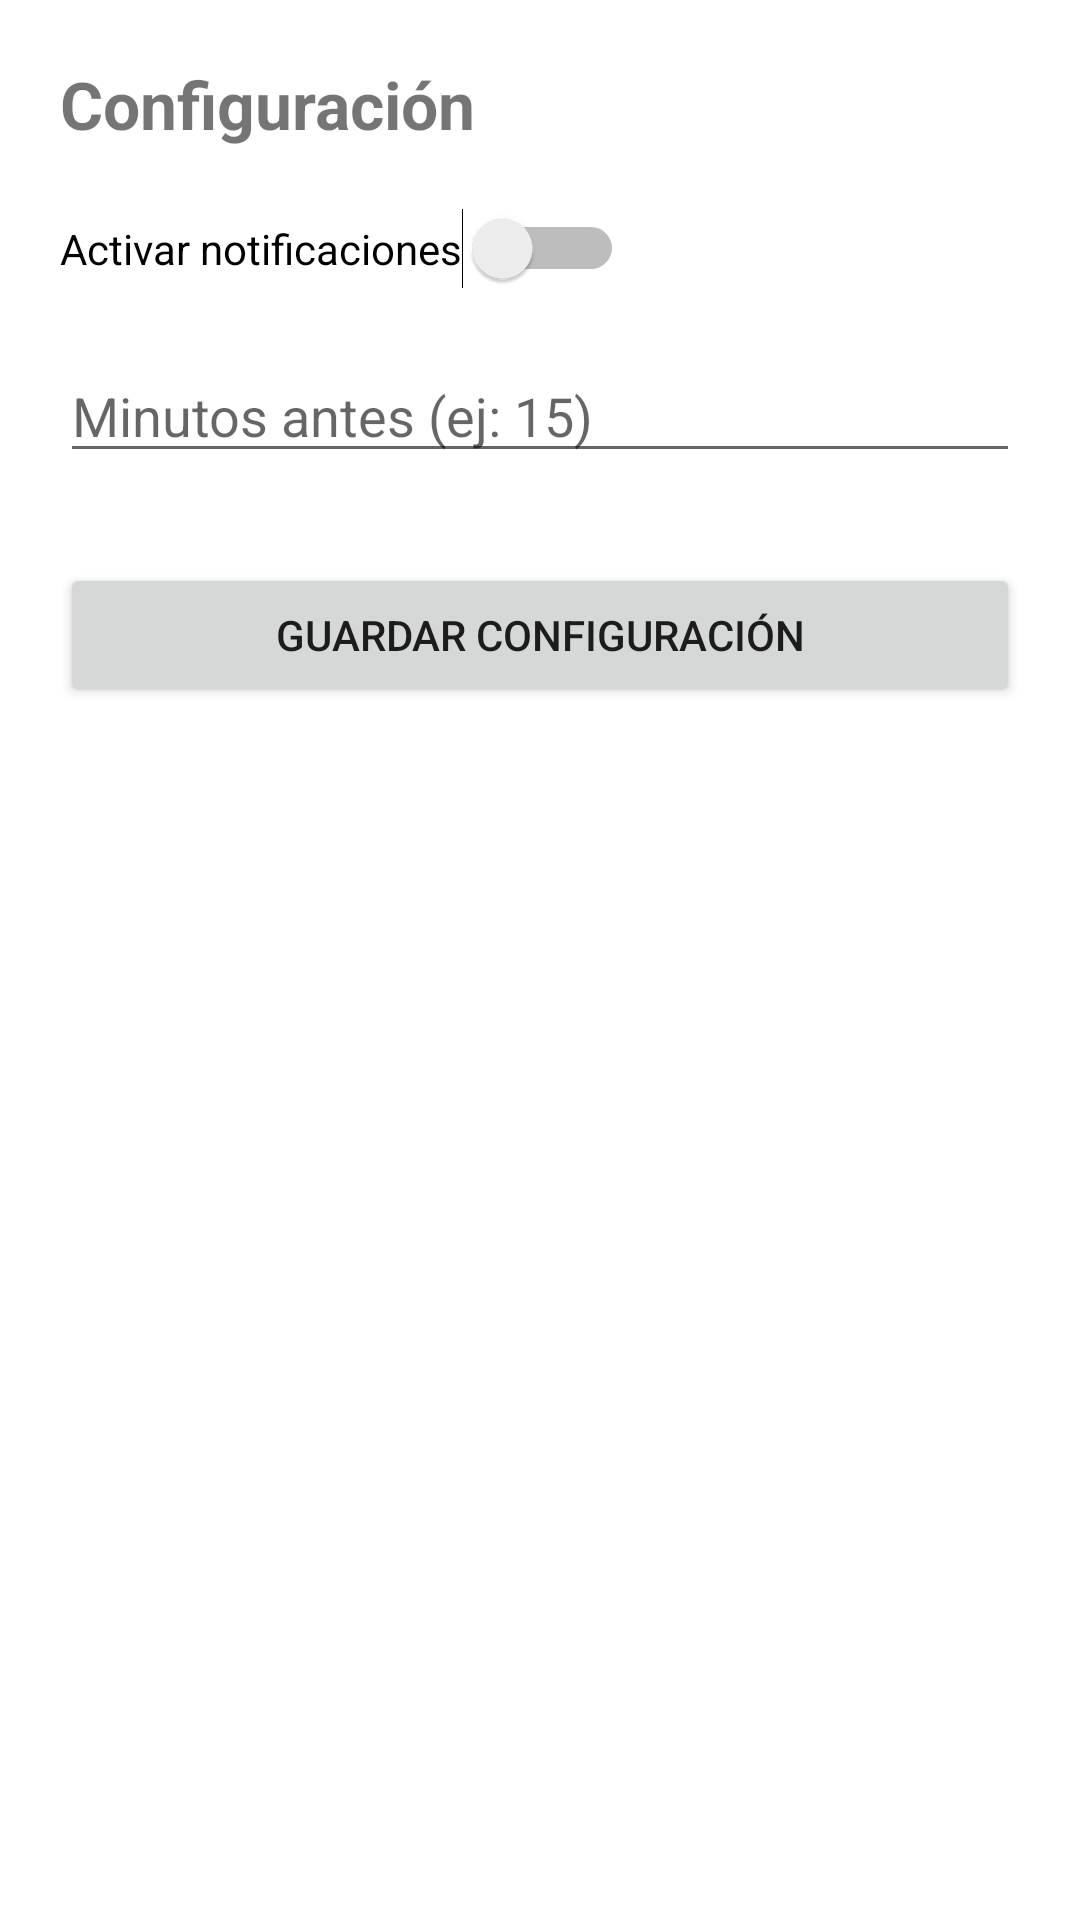

The Android layout XML behind this screen, and the referenced resources:
<!-- AndroidManifest.xml: application theme Theme.ExteriorFan -->
<!-- res/layout/activity_configuracion.xml -->
<?xml version="1.0" encoding="utf-8"?>
<LinearLayout
    xmlns:android="http://schemas.android.com/apk/res/android"
    android:layout_width="match_parent"
    android:layout_height="match_parent"
    android:orientation="vertical"
    android:padding="20dp">

    

    <TextView
        android:layout_width="wrap_content"
        android:layout_height="wrap_content"
        android:text="Configuración"
        android:textSize="22sp"
        android:textStyle="bold"/>

    

    <Switch
        android:id="@+id/switchNotificaciones"
        android:layout_width="wrap_content"
        android:layout_height="wrap_content"
        android:text="Activar notificaciones"
        android:layout_marginTop="20dp"/>

    

    <EditText
        android:id="@+id/inputTiempo"
        android:layout_width="match_parent"
        android:layout_height="wrap_content"
        android:hint="Minutos antes (ej: 15)"
        android:inputType="number"
        android:layout_marginTop="20dp"/>

    

    <Button
        android:id="@+id/botonGuardarConfig"
        android:layout_width="match_parent"
        android:layout_height="wrap_content"
        android:text="Guardar configuración"
        android:layout_marginTop="30dp"/>

</LinearLayout>
<!-- resources referenced by this layout -->
<resources>
  <style name="Theme.ExteriorFan" parent="Theme.MaterialComponents.DayNight.NoActionBar">
          
          <item name="colorPrimary">@color/purple_500</item>
          <item name="colorPrimaryVariant">@color/purple_700</item>
          <item name="colorOnPrimary">@color/white</item>
          
          <item name="colorSecondary">@color/teal_200</item>
          <item name="colorSecondaryVariant">@color/teal_700</item>
          <item name="colorOnSecondary">@color/black</item>
          
          <item name="android:statusBarColor">?attr/colorPrimaryVariant</item>
          
      </style>
  <color name="purple_500">#6200EE</color>
  <color name="purple_700">#3700B3</color>
  <color name="white">#FFFFFFFF</color>
  <color name="teal_200">#03DAC5</color>
  <color name="teal_700">#018786</color>
  <color name="black">#FF000000</color>
</resources>
